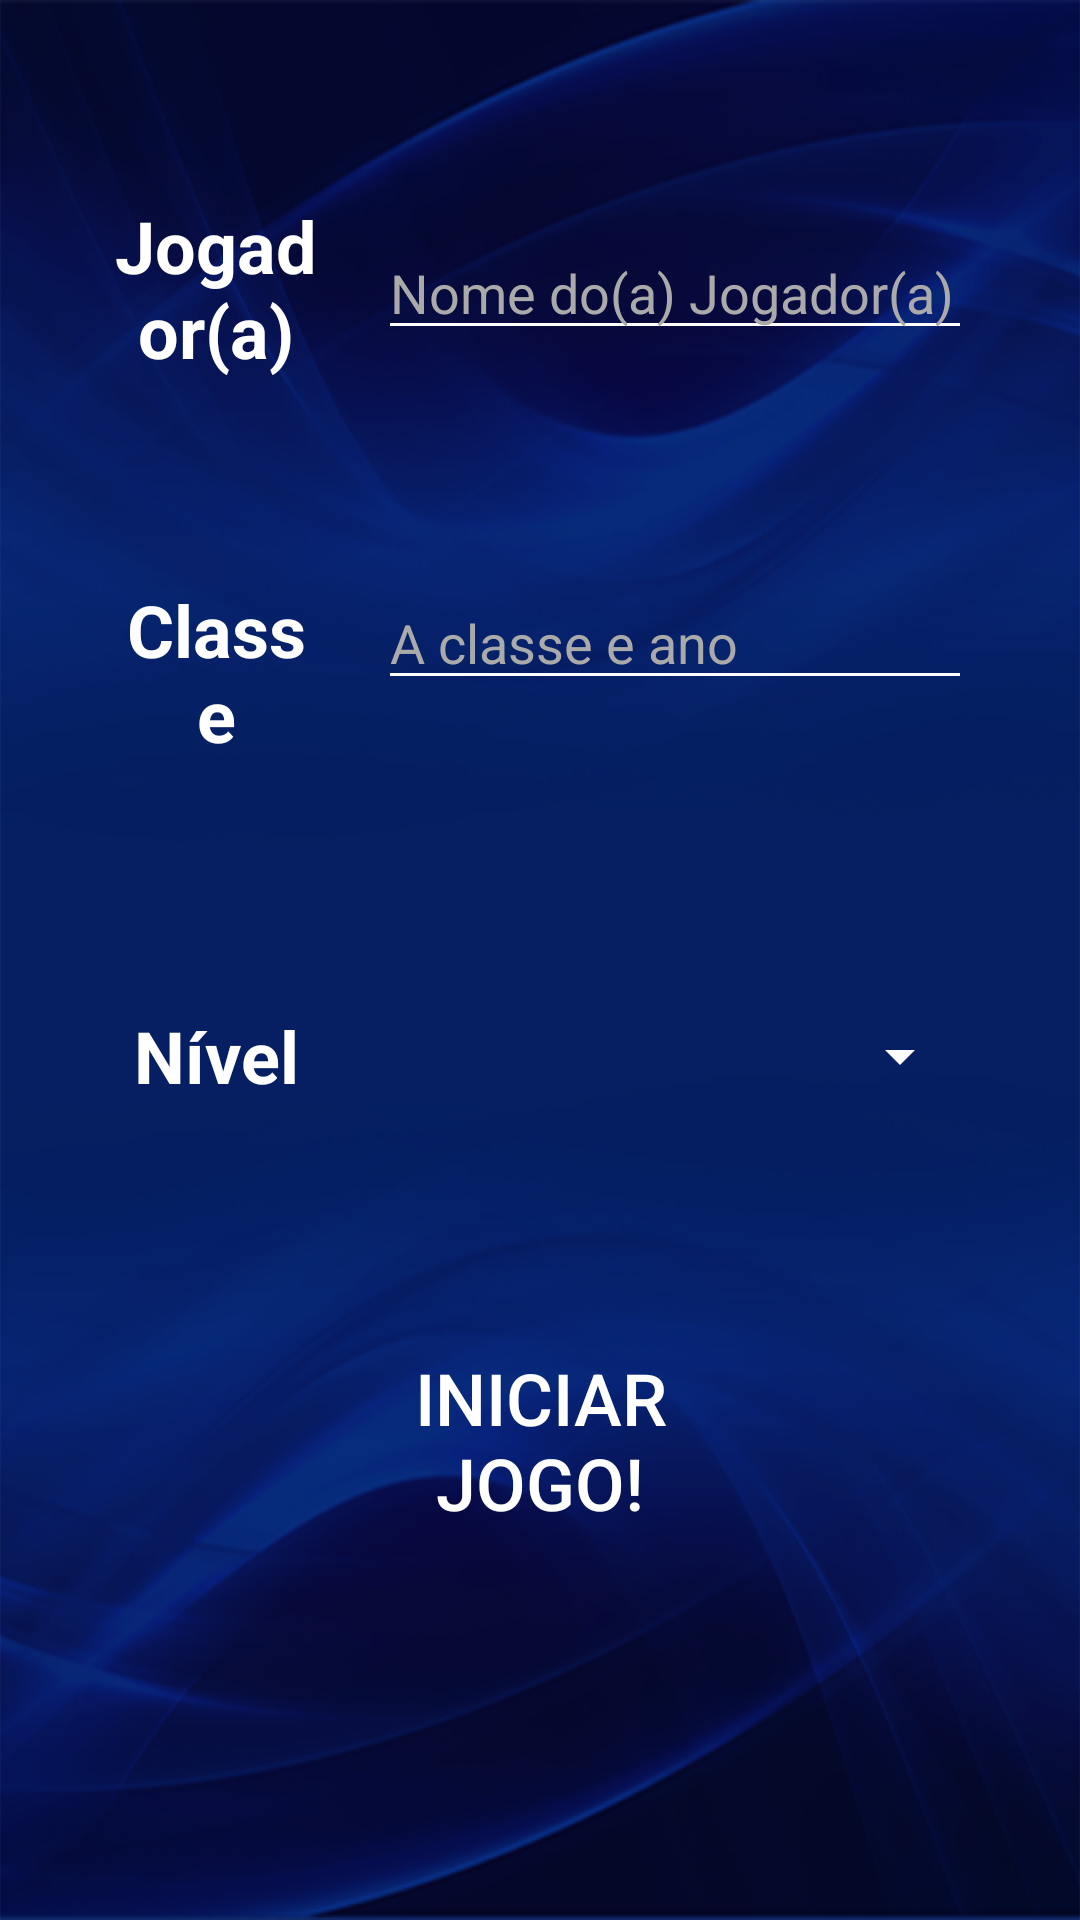

The Android layout XML behind this screen, and the referenced resources:
<!-- AndroidManifest.xml: application theme AppTheme -->
<!-- res/layout/activity_nome.xml -->
<?xml version="1.0" encoding="utf-8"?>
<android.support.constraint.ConstraintLayout xmlns:android="http://schemas.android.com/apk/res/android"
    xmlns:app="http://schemas.android.com/apk/res-auto"
    xmlns:tools="http://schemas.android.com/tools"
    android:layout_width="match_parent"
    android:layout_height="match_parent"
    android:background="@drawable/fundo"
    tools:context="com.saviosvm.showdomilhaomatemtico.view.Nome"
    tools:layout_editor_absoluteY="81dp">


    <TextView
        android:id="@+id/nome_nomel"
        android:layout_width="0dp"
        android:layout_height="0dp"
        android:gravity="center"
        android:text="@string/nome_nome"
        android:textColor="@android:color/white"
        android:textStyle="bold"
        app:autoSizeMaxTextSize="24dp"
        app:autoSizeMinTextSize="10dp"
        app:autoSizeStepGranularity="2dp"
        app:autoSizeTextType="uniform"
        app:layout_constraintBottom_toBottomOf="@+id/nome_horizontal_h20"
        app:layout_constraintEnd_toEndOf="@+id/nome_vertical_v30"
        app:layout_constraintStart_toStartOf="@+id/nome_vertical_v10"
        app:layout_constraintTop_toTopOf="@+id/nome_horizontal_h10"
        tools:ignore="MissingPrefix" />

    <EditText
        android:id="@+id/nome_nome"
        android:layout_width="0dp"
        android:layout_height="wrap_content"
        android:backgroundTint="@android:color/white"
        android:ems="10"
        android:focusable="auto"
        android:focusableInTouchMode="true"
        android:hint="@string/nome_nometxt"
        android:inputType="textPersonName"
        android:textColor="@android:color/white"
        android:textColorHint="@android:color/darker_gray"
        android:textColorLink="@android:color/white"
        app:layout_constraintBottom_toBottomOf="@+id/nome_horizontal_h20"
        app:layout_constraintEnd_toEndOf="@+id/nome_vertical_v90"
        app:layout_constraintStart_toStartOf="@+id/nome_vertical_v35"
        app:layout_constraintTop_toTopOf="@+id/nome_horizontal_h10" />

    <TextView
        android:id="@+id/nome_seriel"
        android:layout_width="0dp"
        android:layout_height="0dp"
        android:focusable="false"
        android:focusableInTouchMode="true"
        android:gravity="center"
        android:text="@string/nome_serie"
        android:textColor="@android:color/white"
        android:textStyle="bold"
        app:autoSizeMaxTextSize="24dp"
        app:autoSizeMinTextSize="10dp"
        app:autoSizeStepGranularity="2dp"
        app:autoSizeTextType="uniform"
        app:layout_constraintBottom_toBottomOf="@+id/nome_horizontal_h40"
        app:layout_constraintEnd_toEndOf="@+id/nome_vertical_v30"
        app:layout_constraintStart_toStartOf="@+id/nome_vertical_v10"
        app:layout_constraintTop_toTopOf="@+id/nome_horizontal_h30"
        tools:ignore="MissingPrefix" />

    <EditText
        android:id="@+id/nome_serie"
        android:layout_width="0dp"
        android:layout_height="wrap_content"
        android:backgroundTint="@android:color/white"
        android:ems="10"
        android:focusable="auto"
        android:hint="@string/nome_serietxt"
        android:inputType="textPersonName"
        android:textColor="@android:color/white"
        android:textColorHint="@android:color/darker_gray"
        android:textColorLink="@android:color/white"
        app:layout_constraintBottom_toBottomOf="@+id/nome_horizontal_h40"
        app:layout_constraintEnd_toEndOf="@+id/nome_vertical_v90"
        app:layout_constraintStart_toStartOf="@+id/nome_vertical_v35"
        app:layout_constraintTop_toTopOf="@+id/nome_horizontal_h30"
        app:layout_constraintVertical_bias="0.0" />

    <TextView
        android:id="@+id/nome_nivell"
        android:layout_width="0dp"
        android:layout_height="0dp"
        android:focusable="false"
        android:focusableInTouchMode="true"
        android:gravity="center"
        android:text="@string/nome_nivel"
        android:textColor="@android:color/white"
        android:textStyle="bold"
        app:autoSizeMaxTextSize="24dp"
        app:autoSizeMinTextSize="10dp"
        app:autoSizeStepGranularity="2dp"
        app:autoSizeTextType="uniform"
        app:layout_constraintBottom_toBottomOf="@+id/nome_horizontal_h60"
        app:layout_constraintEnd_toEndOf="@+id/nome_vertical_v30"
        app:layout_constraintStart_toStartOf="@+id/nome_vertical_v10"
        app:layout_constraintTop_toTopOf="@+id/nome_horizontal_h50"
        tools:ignore="MissingPrefix" />

    <Spinner
        android:id="@+id/nome_nivelspi"
        android:layout_width="0dp"
        android:layout_height="24dp"
        android:backgroundTint="@color/cortexto"
        android:isScrollContainer="false"
        android:popupBackground="@color/btncinza"
        android:textColor="@android:color/white"
        android:textColorHint="@android:color/darker_gray"
        app:layout_constraintBottom_toBottomOf="@+id/nome_horizontal_h60"
        app:layout_constraintEnd_toEndOf="@+id/nome_vertical_v90"
        app:layout_constraintStart_toStartOf="@+id/nome_vertical_v35"
        app:layout_constraintTop_toTopOf="@+id/nome_horizontal_h50" />

    <Button
        android:id="@+id/nome_iniciar"
        android:layout_width="0dp"
        android:layout_height="0dp"
        android:background="@drawable/btn_verde"
        android:onClick="clickIniciar"
        android:text="@string/nome_jogo"
        android:textColor="@android:color/white"
        android:textSize="18sp"
        app:autoSizeMaxTextSize="30dp"
        app:autoSizeMinTextSize="10dp"
        app:autoSizeStepGranularity="2dp"
        app:autoSizeTextType="uniform"
        app:layout_constraintBottom_toBottomOf="@+id/nome_horizontal_h80"
        app:layout_constraintEnd_toEndOf="@+id/nome_vertical_v65"
        app:layout_constraintStart_toStartOf="@+id/nome_vertical_v35"
        app:layout_constraintTop_toTopOf="@+id/nome_horizontal_h70"
        tools:ignore="MissingPrefix"
        tools:text="@string/nome_jogo" />

    
    <android.support.constraint.Guideline
        android:id="@+id/nome_horizontal_h05"
        android:layout_width="wrap_content"
        android:layout_height="wrap_content"
        android:orientation="horizontal"
        app:layout_constraintGuide_percent="0.05" />

    <android.support.constraint.Guideline
        android:id="@+id/nome_horizontal_h10"
        android:layout_width="wrap_content"
        android:layout_height="wrap_content"
        android:orientation="horizontal"
        app:layout_constraintGuide_percent="0.10" />

    <android.support.constraint.Guideline
        android:id="@+id/nome_horizontal_h20"
        android:layout_width="wrap_content"
        android:layout_height="wrap_content"
        android:orientation="horizontal"
        app:layout_constraintGuide_percent="0.20" />

    <android.support.constraint.Guideline
        android:id="@+id/nome_horizontal_h30"
        android:layout_width="wrap_content"
        android:layout_height="wrap_content"
        android:focusableInTouchMode="true"
        android:orientation="horizontal"
        app:layout_constraintGuide_percent="0.30" />

    <android.support.constraint.Guideline
        android:id="@+id/nome_horizontal_h40"
        android:layout_width="wrap_content"
        android:layout_height="wrap_content"
        android:orientation="horizontal"
        app:layout_constraintGuide_percent="0.40" />

    <android.support.constraint.Guideline
        android:id="@+id/nome_horizontal_h50"
        android:layout_width="wrap_content"
        android:layout_height="wrap_content"
        android:orientation="horizontal"
        app:layout_constraintGuide_percent="0.50" />

    <android.support.constraint.Guideline
        android:id="@+id/nome_horizontal_h60"
        android:layout_width="wrap_content"
        android:layout_height="wrap_content"
        android:orientation="horizontal"
        app:layout_constraintGuide_percent="0.60" />

    <android.support.constraint.Guideline
        android:id="@+id/nome_horizontal_h70"
        android:layout_width="wrap_content"
        android:layout_height="wrap_content"
        android:orientation="horizontal"
        app:layout_constraintGuide_percent="0.70" />

    <android.support.constraint.Guideline
        android:id="@+id/nome_horizontal_h80"
        android:layout_width="wrap_content"
        android:layout_height="wrap_content"
        android:orientation="horizontal"
        app:layout_constraintGuide_percent="0.80" />

    
    <android.support.constraint.Guideline
        android:id="@+id/nome_vertical_v10"
        android:layout_width="wrap_content"
        android:layout_height="wrap_content"
        android:orientation="vertical"
        app:layout_constraintGuide_percent="0.10" />

    <android.support.constraint.Guideline
        android:id="@+id/nome_vertical_v30"
        android:layout_width="wrap_content"
        android:layout_height="wrap_content"
        android:orientation="vertical"
        app:layout_constraintGuide_percent="0.30" />

    <android.support.constraint.Guideline
        android:id="@+id/nome_vertical_v35"
        android:layout_width="wrap_content"
        android:layout_height="wrap_content"
        android:orientation="vertical"
        app:layout_constraintGuide_percent="0.35" />

    <android.support.constraint.Guideline
        android:id="@+id/nome_vertical_v65"
        android:layout_width="wrap_content"
        android:layout_height="wrap_content"
        android:orientation="vertical"
        app:layout_constraintGuide_percent="0.65" />

    <android.support.constraint.Guideline
        android:id="@+id/nome_vertical_v90"
        android:layout_width="wrap_content"
        android:layout_height="wrap_content"
        android:orientation="vertical"
        app:layout_constraintGuide_percent="0.90" />

</android.support.constraint.ConstraintLayout>
<!-- resources referenced by this layout -->
<resources>
  <color name="btncinza">#bb949494</color>
  <color name="cortexto">#ffffff</color>
  <!-- drawable fundo: png bitmap (drawable, 241317 bytes) -->
  <string name="nome_jogo">Iniciar Jogo!</string>
  <string name="nome_nivel">Nível</string>
  <string name="nome_nome">Jogador(a)</string>
  <string name="nome_nometxt">Nome do(a) Jogador(a)</string>
  <string name="nome_serie">Classe</string>
  <string name="nome_serietxt">A classe e ano</string>
  <style name="AppTheme" parent="Theme.AppCompat.Light.DarkActionBar">
          
          <item name="colorPrimary">@color/colorPrimary</item>
          <item name="colorPrimaryDark">@color/colorPrimaryDark</item>
          <item name="colorAccent">@color/colorAccent</item>
      </style>
  <color name="colorPrimary">#3F51B5</color>
  <color name="colorPrimaryDark">#303F9F</color>
  <color name="colorAccent">#FF4081</color>
</resources>
